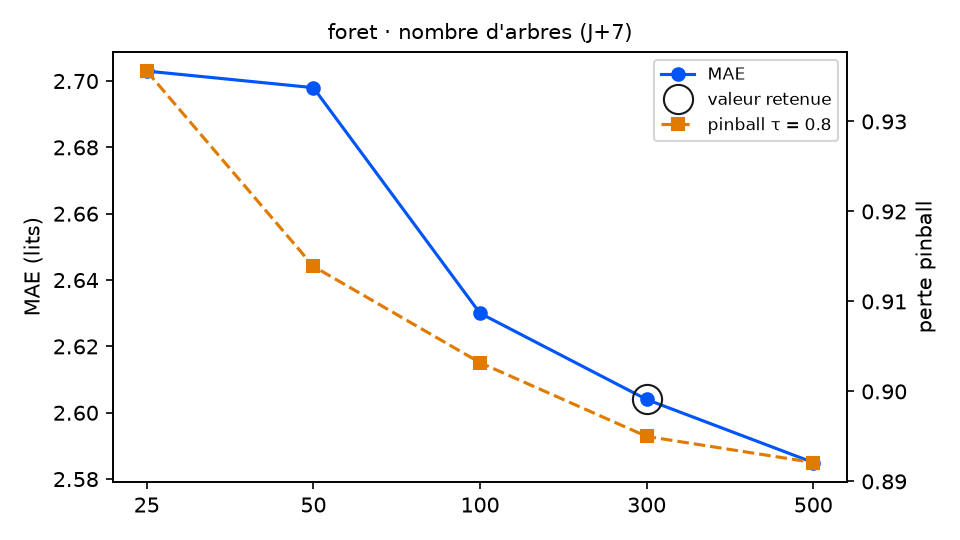

The data file committed next to this chart (first rows):
variante; MAE; RMSE; biais; pinball τ=0.8; couverture 90 %; temps (s); DM p (pinball τ=0.8); p Holm; DM p (MAE); vs choix retenu
arbres = 25; 2.703; 3.202; -1.054; 0.9356; 88.1; 1.0; 0.0192; 0.0768; 0.0015; équivalent
arbres = 50; 2.698; 3.18; -1.028; 0.9139; 87.0; 1.3; 0.3055; 0.9165; 0.0028; équivalent
arbres = 100; 2.63; 3.108; -1.035; 0.9032; 88.7; 3.5; 0.4882; 0.9764; 0.0293; équivalent
arbres = 300 (retenu); 2.604; 3.082; -0.997; 0.895; 89.3; 10.0; ; ; ; — choix retenu
arbres = 500; 2.585; 3.08; -1.009; 0.8921; 88.7; 16.6; 0.7132; 0.9764; 0.0866; équivalent
